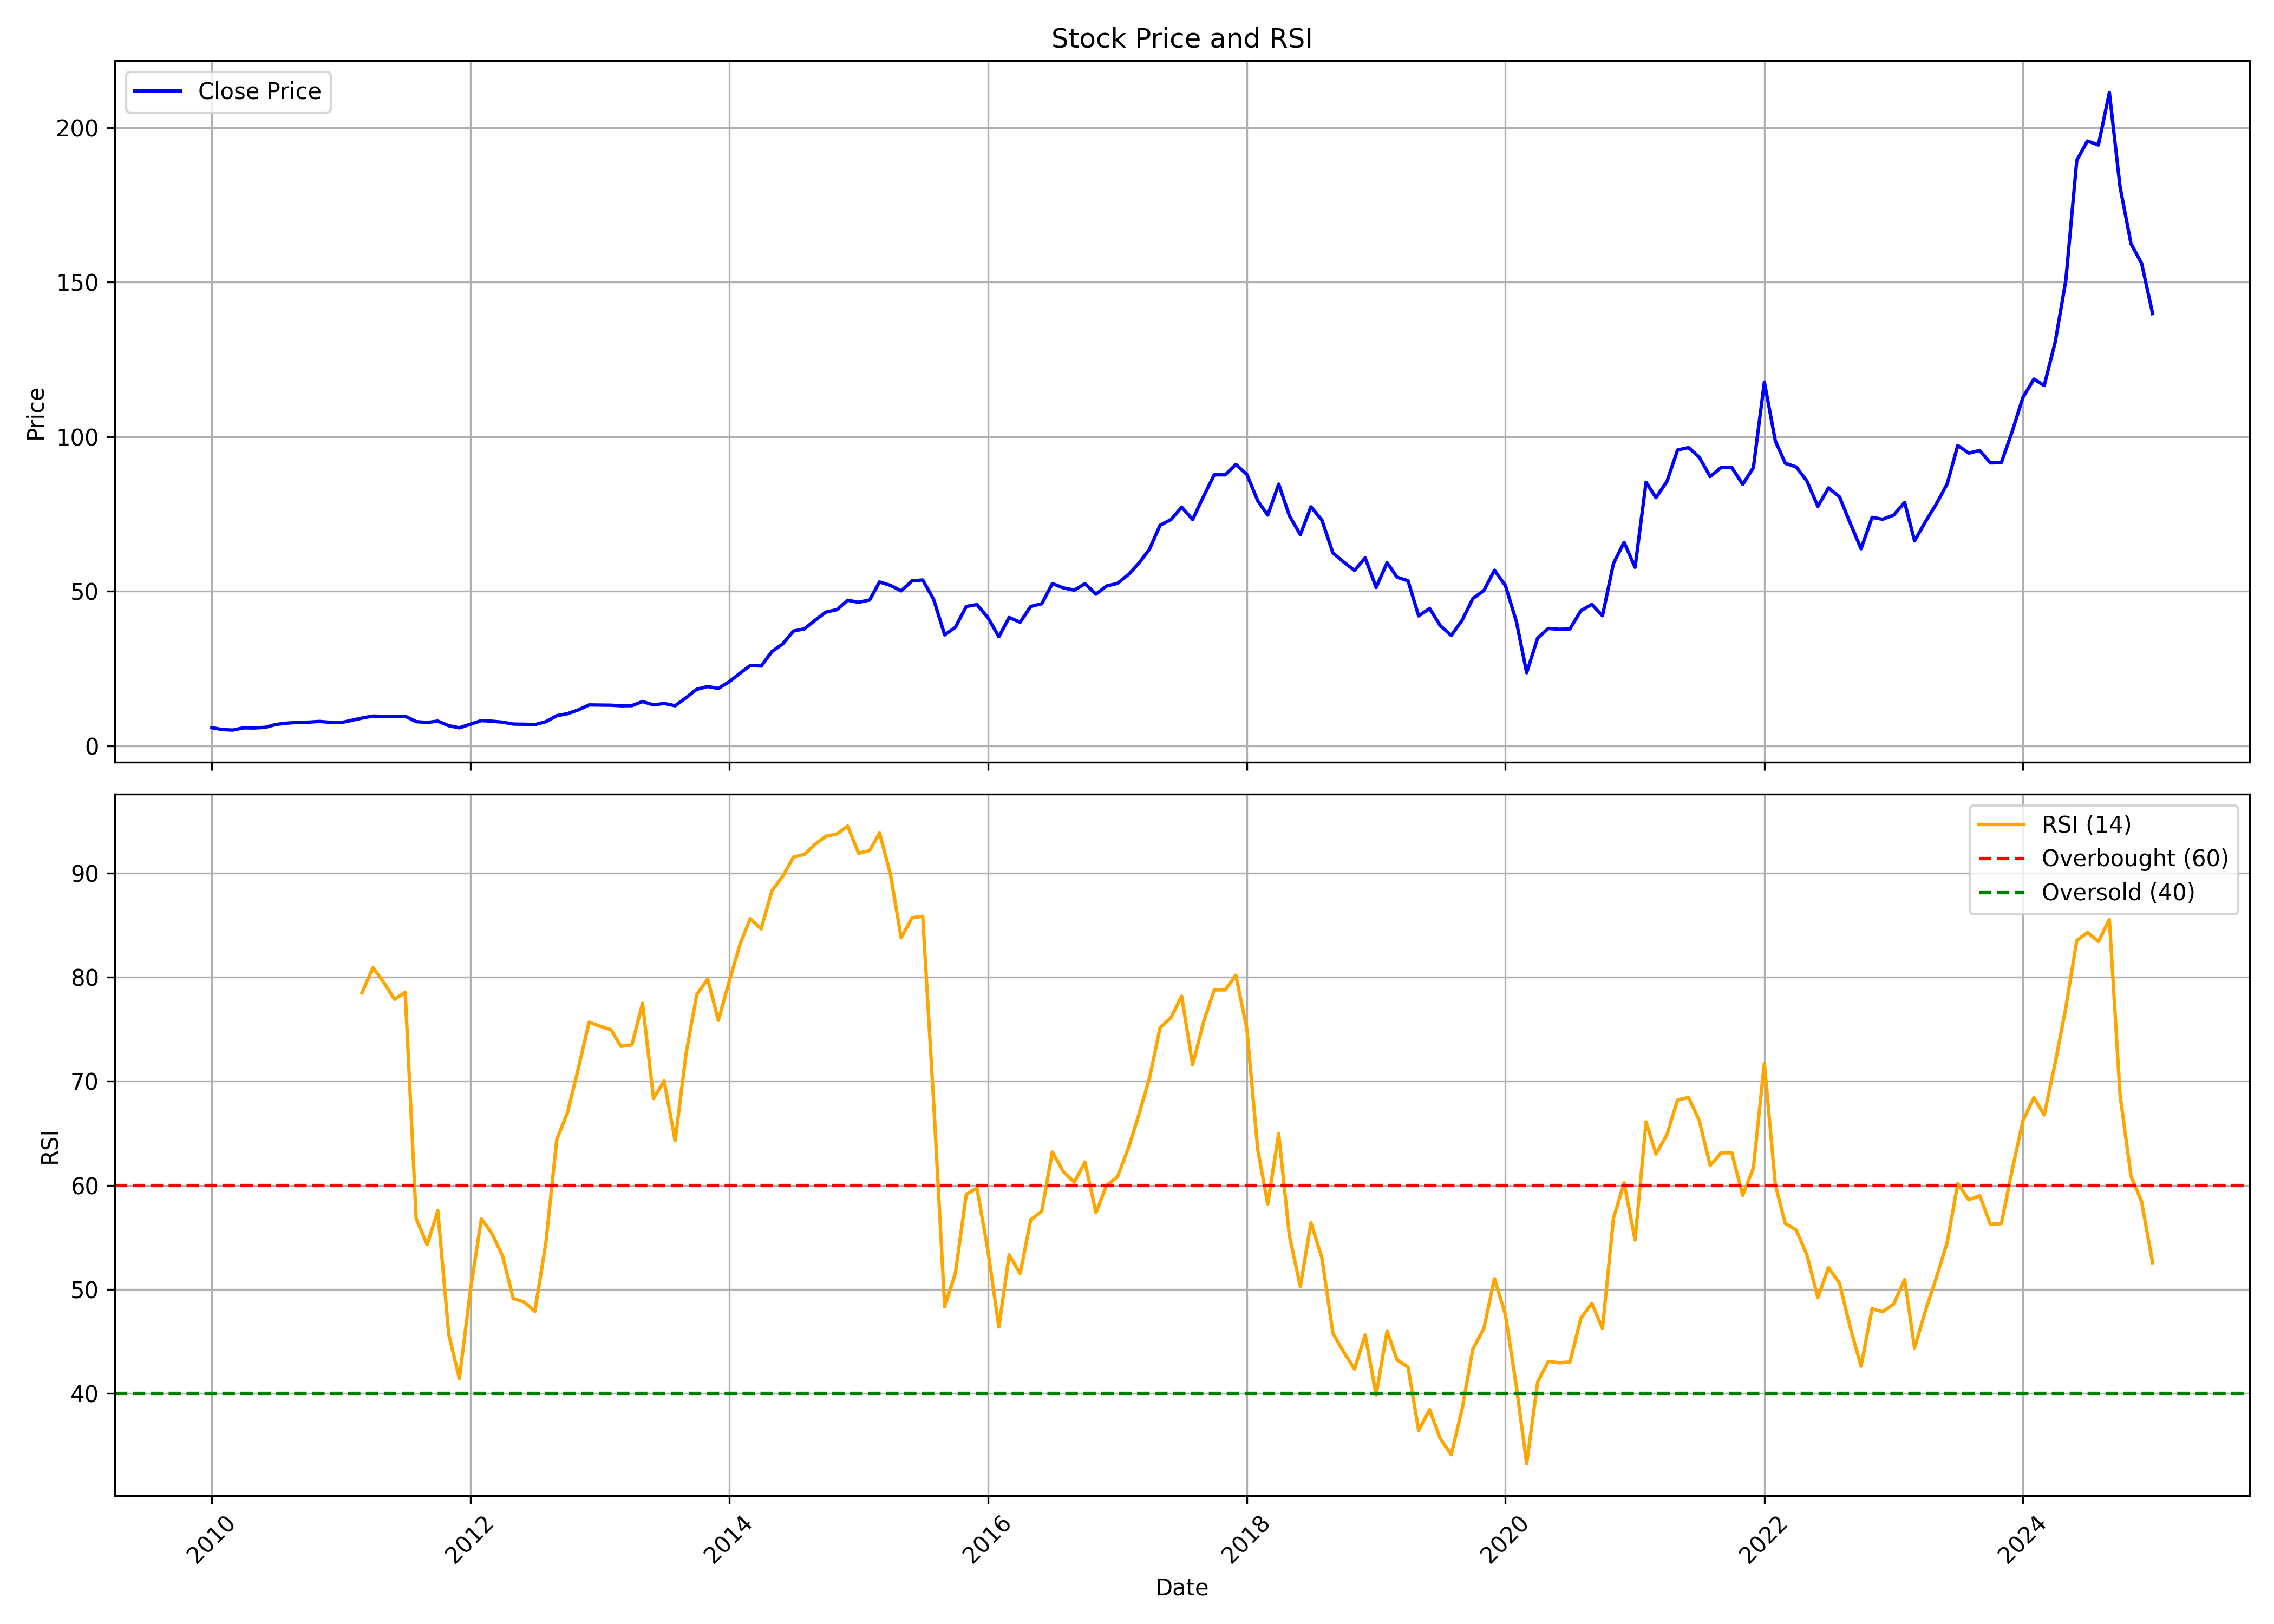

Source data for this figure (header and first rows):
, Unnamed: 0.1, Unnamed: 0, date, symbol, open, high, low, close, volume, rsi
0, 0, 0, 2010-01-01, MOTHERSON, 5.44, 6.411, 5.197, 5.873, 64749131, 
1, 1, 1, 2010-02-01, MOTHERSON, 5.813, 5.937, 4.865, 5.259, 73204953, 
2, 2, 2, 2010-03-01, MOTHERSON, 5.259, 6.133, 5.03, 5.11, 129752942, 
3, 3, 3, 2010-04-01, MOTHERSON, 5.125, 6.452, 5.032, 5.834, 194706220, 
4, 4, 4, 2010-05-01, MOTHERSON, 5.731, 6.019, 4.896, 5.788, 225048560, 
5, 5, 5, 2010-06-01, MOTHERSON, 5.689, 6.205, 5.541, 5.999, 114392384, 
6, 6, 6, 2010-07-01, MOTHERSON, 5.906, 7.108, 5.786, 6.932, 134801157, 
7, 7, 7, 2010-08-01, MOTHERSON, 6.91, 7.751, 6.774, 7.349, 145645026, 
8, 8, 8, 2010-09-01, MOTHERSON, 7.424, 8.409, 7.282, 7.615, 67240500, 
9, 9, 9, 2010-10-01, MOTHERSON, 7.625, 8.459, 7.441, 7.68, 94621887, 
10, 10, 10, 2010-11-01, MOTHERSON, 7.809, 8.153, 7.043, 7.906, 62284574, 
11, 11, 11, 2010-12-01, MOTHERSON, 7.759, 8.212, 7.478, 7.629, 49203543, 
12, 12, 12, 2011-01-01, MOTHERSON, 7.69, 8.434, 7.018, 7.535, 43173422, 
13, 13, 13, 2011-02-01, MOTHERSON, 7.437, 8.337, 6.81, 8.289, 92956497, 
14, 14, 14, 2011-03-01, MOTHERSON, 8.312, 9.536, 7.918, 8.999, 60908465, 78.5
15, 15, 15, 2011-04-01, MOTHERSON, 9.01, 10.21, 8.647, 9.647, 49124572, 80.93
16, 16, 16, 2011-05-01, MOTHERSON, 9.554, 9.846, 8.593, 9.552, 68043780, 79.52
17, 17, 17, 2011-06-01, MOTHERSON, 9.59, 10.35, 8.612, 9.445, 102412376, 77.87
18, 18, 18, 2011-07-01, MOTHERSON, 9.544, 10.72, 9.175, 9.598, 170079894, 78.56
19, 19, 19, 2011-08-01, MOTHERSON, 9.846, 10.04, 7.73, 7.843, 91932699, 56.78
20, 20, 20, 2011-09-01, MOTHERSON, 8.022, 9.29, 6.972, 7.572, 74051775, 54.28
21, 21, 21, 2011-10-01, MOTHERSON, 7.413, 8.142, 6.895, 8.015, 33604886, 57.57
22, 22, 22, 2011-11-01, MOTHERSON, 7.962, 8.545, 5.337, 6.52, 87810316, 45.63
23, 23, 23, 2011-12-01, MOTHERSON, 6.599, 6.89, 5.528, 5.838, 35553994, 41.42
24, 24, 24, 2012-01-01, MOTHERSON, 5.952, 7.088, 5.618, 7, 42891426, 49.91
25, 25, 25, 2012-02-01, MOTHERSON, 7.006, 8.857, 6.62, 8.18, 176981499, 56.77
26, 26, 26, 2012-03-01, MOTHERSON, 8.227, 8.311, 7.332, 7.985, 57269912, 55.42
27, 27, 27, 2012-04-01, MOTHERSON, 8.073, 8.699, 7.52, 7.668, 55247226, 53.2
28, 28, 28, 2012-05-01, MOTHERSON, 7.67, 7.84, 6.732, 7.055, 40599948, 49.12
29, 29, 29, 2012-06-01, MOTHERSON, 7.07, 7.285, 6.663, 7.004, 60796714, 48.78
30, 30, 30, 2012-07-01, MOTHERSON, 7.07, 7.478, 6.783, 6.873, 36046167, 47.87
31, 31, 31, 2012-08-01, MOTHERSON, 6.863, 8.185, 6.65, 7.82, 125748347, 54.46
32, 32, 32, 2012-09-01, MOTHERSON, 8.023, 9.876, 7.909, 9.771, 145487716, 64.42
33, 33, 33, 2012-10-01, MOTHERSON, 9.971, 12.02, 9.731, 10.41, 102264789, 66.96
34, 34, 34, 2012-11-01, MOTHERSON, 10.16, 12.03, 10.16, 11.65, 113587883, 71.27
35, 35, 35, 2012-12-01, MOTHERSON, 11.7, 13.89, 11.38, 13.25, 167488830, 75.68
36, 36, 36, 2013-01-01, MOTHERSON, 13.35, 13.65, 12.93, 13.2, 116663390, 75.29
37, 37, 37, 2013-02-01, MOTHERSON, 13.22, 13.99, 11.9, 13.16, 150255611, 74.95
38, 38, 38, 2013-03-01, MOTHERSON, 11.36, 14.25, 11.36, 12.98, 163070373, 73.36
39, 39, 39, 2013-04-01, MOTHERSON, 12.83, 13.1, 11.62, 13.02, 96929648, 73.5
40, 40, 40, 2013-05-01, MOTHERSON, 13.02, 15.02, 11.71, 14.35, 138673547, 77.49
41, 41, 41, 2013-06-01, MOTHERSON, 14.3, 14.37, 12.91, 13.25, 52864140, 68.33
42, 42, 42, 2013-07-01, MOTHERSON, 13.27, 15.37, 12.38, 13.74, 97292424, 70.03
43, 43, 43, 2013-08-01, MOTHERSON, 14.01, 16.15, 12.38, 12.98, 129146503, 64.28
44, 44, 44, 2013-09-01, MOTHERSON, 13.43, 15.86, 12.98, 15.6, 89462448, 72.67
45, 45, 45, 2013-10-01, MOTHERSON, 15.41, 18.45, 15.27, 18.31, 79071149, 78.33
46, 46, 46, 2013-11-01, MOTHERSON, 18.46, 20.24, 16.92, 19.21, 145712898, 79.82
47, 47, 47, 2013-12-01, MOTHERSON, 19.21, 20.82, 18.27, 18.58, 110043738, 75.85
48, 48, 48, 2014-01-01, MOTHERSON, 18.77, 22.23, 18.14, 20.78, 153599079, 79.63
49, 49, 49, 2014-02-01, MOTHERSON, 20.85, 23.91, 19.47, 23.59, 163156062, 83.25
50, 50, 50, 2014-03-01, MOTHERSON, 23.86, 26.36, 22.11, 26.01, 217655841, 85.62
51, 51, 51, 2014-04-01, MOTHERSON, 26.23, 28.08, 24.98, 25.83, 202630786, 84.64
52, 52, 52, 2014-05-01, MOTHERSON, 25.83, 31.23, 25.83, 30.49, 359735517, 88.3
53, 53, 53, 2014-06-01, MOTHERSON, 30.68, 33.32, 30.03, 33.01, 170883102, 89.72
54, 54, 54, 2014-07-01, MOTHERSON, 33.16, 38.98, 32.94, 37.15, 297599981, 91.54
55, 55, 55, 2014-08-01, MOTHERSON, 36.79, 39.82, 35.04, 37.86, 248092820, 91.81
56, 56, 56, 2014-09-01, MOTHERSON, 38.64, 46.14, 38.64, 40.74, 500523090, 92.8
57, 57, 57, 2014-10-01, MOTHERSON, 40.88, 44.17, 36.25, 43.3, 295548722, 93.55
58, 58, 58, 2014-11-01, MOTHERSON, 43.54, 46.41, 41.51, 44.09, 545717755, 93.77
59, 59, 59, 2014-12-01, MOTHERSON, 44.28, 47.47, 40.57, 47.11, 298736852, 94.52
... 121 more rows
